The GitHub repository Aurelia-Maris-Crystalthrone/YouKang contains a labelled image folder "CitrusLeafPathology-14-Aug" with 14 categories: anthracnose, bacterial blight, black spot, citrus canker, citrus mite, curl leaf, curl virus, deficiency leaf, dry leaf, greening, healthy, melanose, sooty mould, spider mite. Examples follow, each with its label.

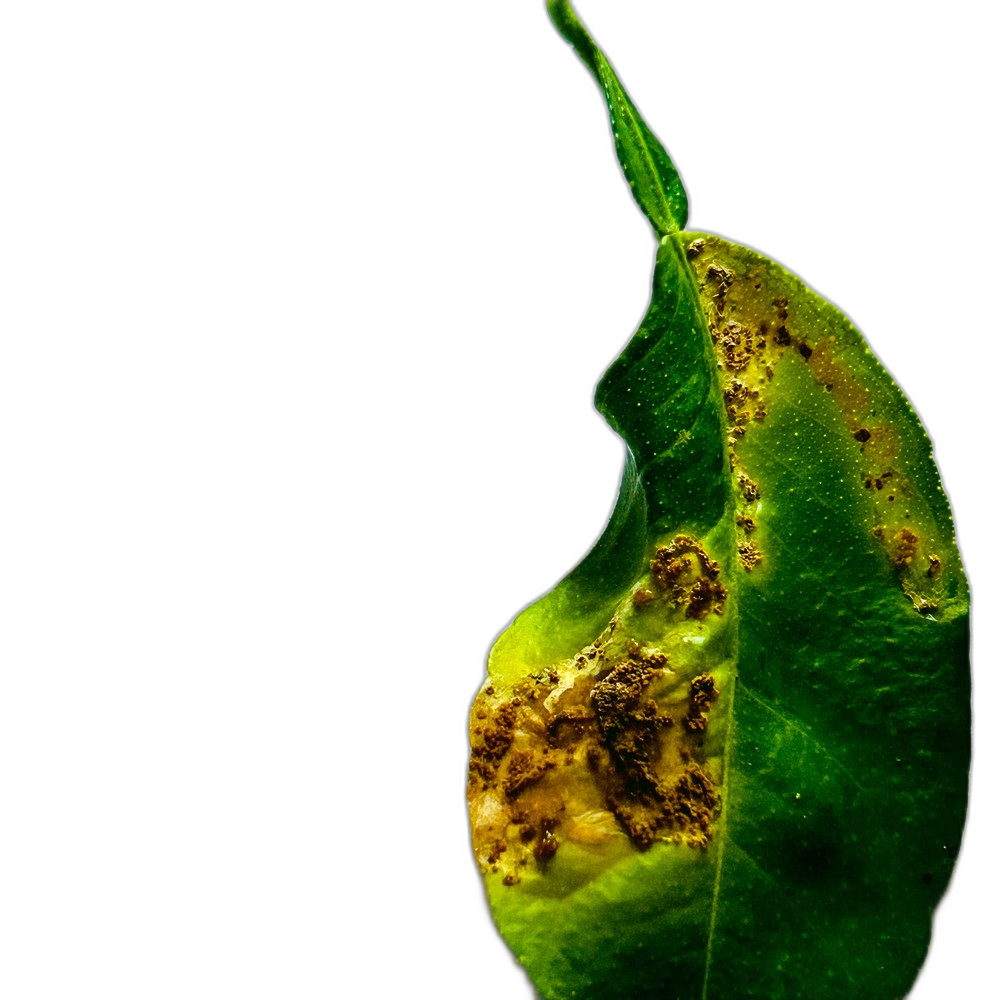
Label: citrus canker

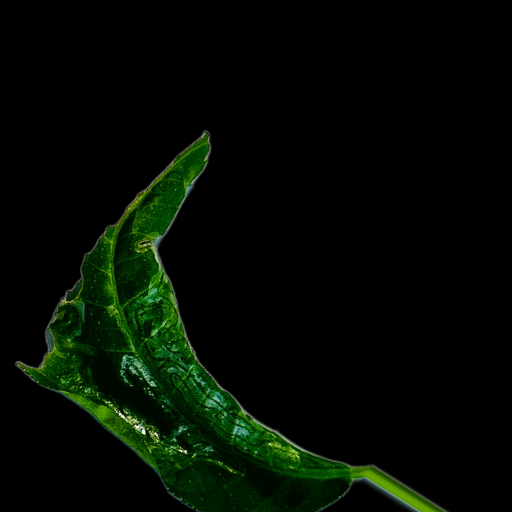
Label: curl virus

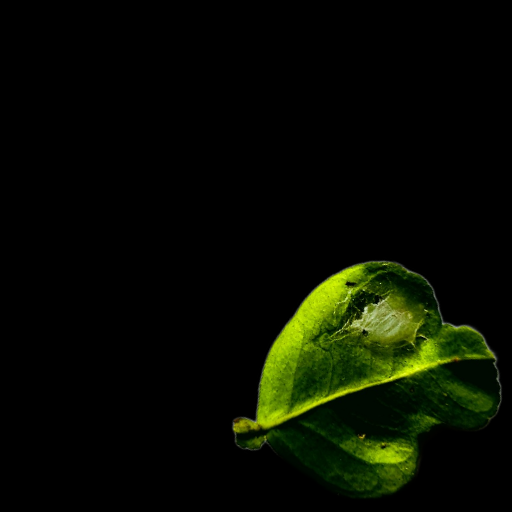
Label: spider mite

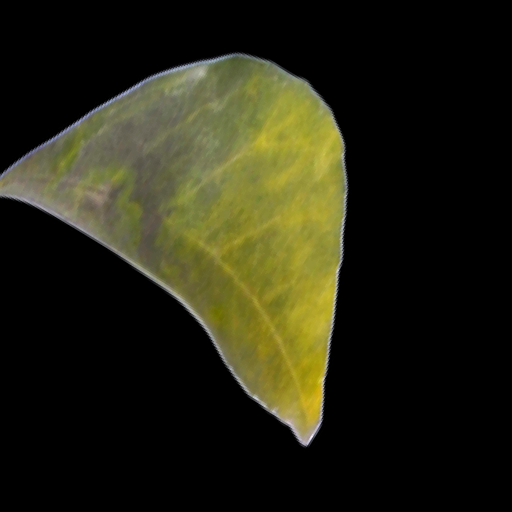
Label: greening

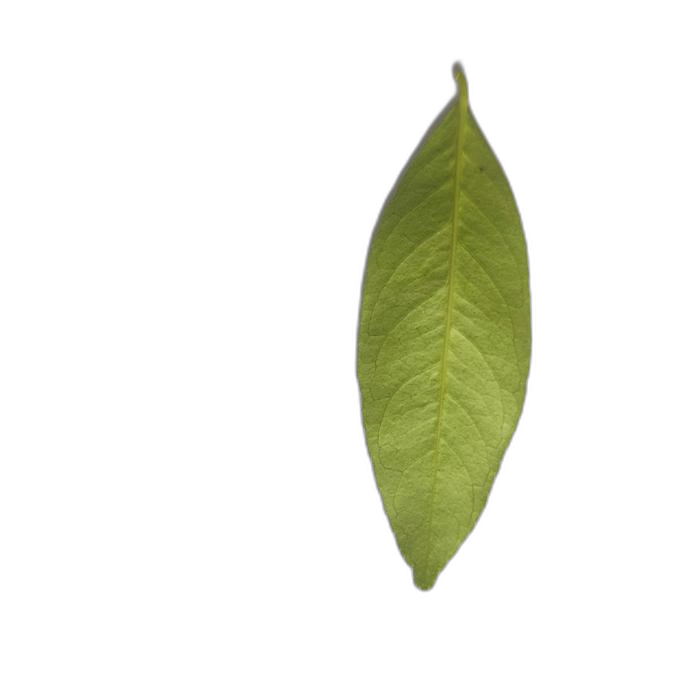
Label: healthy

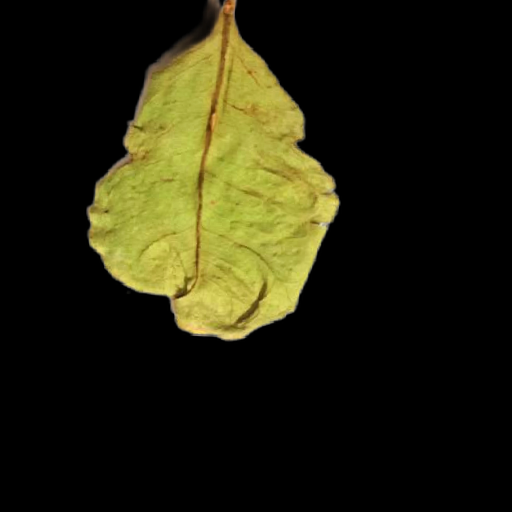
Label: dry leaf
